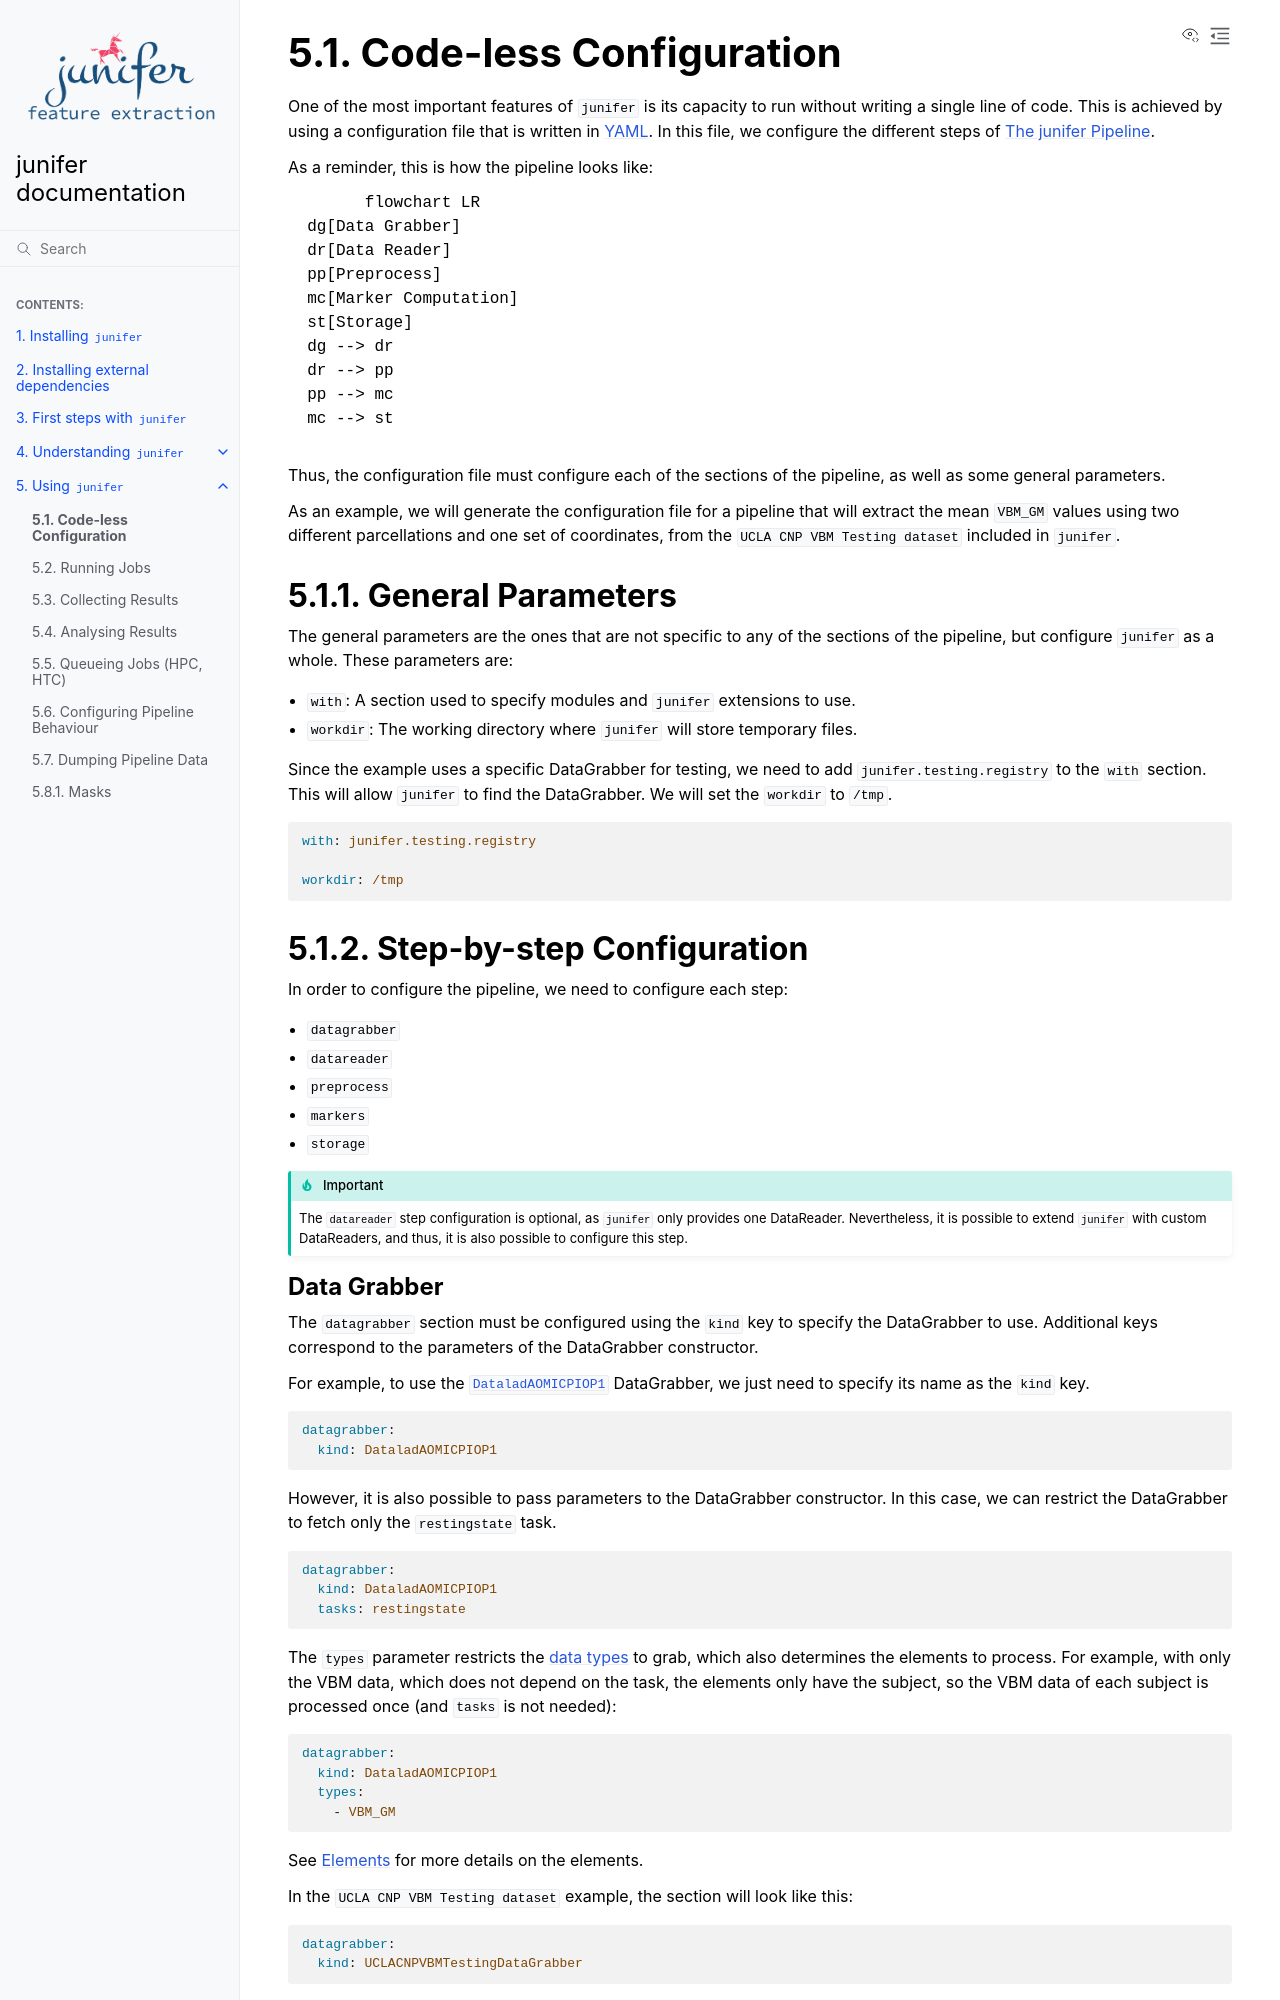

repository: juaml/junifer · page: pr-preview/pr-539/using/codeless.html · generator: sphinx

.. include:: ../links.inc

.. _codeless:

Code-less Configuration
=======================

One of the most important features of ``junifer`` is its capacity to run without
writing a single line of code. This is achieved by using a configuration file
that is written in YAML_. In this file, we configure the different steps of
:ref:`pipeline`.

As a reminder, this is how the pipeline looks like:

.. mermaid::

   flowchart LR
     dg[Data Grabber]
     dr[Data Reader]
     pp[Preprocess]
     mc[Marker Computation]
     st[Storage]
     dg --> dr
     dr --> pp
     pp --> mc
     mc --> st


Thus, the configuration file must configure each of the sections of the pipeline,
as well as some general parameters.

As an example, we will generate the configuration file for a pipeline that will
extract the mean ``VBM_GM`` values using two different parcellations and one set
of coordinates, from the ``UCLA CNP VBM Testing dataset`` included in ``junifer``.


General Parameters
------------------

The general parameters are the ones that are not specific to any of the sections
of the pipeline, but configure ``junifer`` as a whole. These parameters are:

* ``with``: A section used to specify modules and ``junifer`` extensions to use.
* ``workdir``: The working directory where ``junifer`` will store temporary files.

Since the example uses a specific DataGrabber for testing, we need to add
``junifer.testing.registry`` to the ``with`` section. This will allow ``junifer``
to find the DataGrabber. We will set the ``workdir`` to ``/tmp``.

.. code-block:: yaml

  with: junifer.testing.registry

  workdir: /tmp

Step-by-step Configuration
--------------------------

In order to configure the pipeline, we need to configure each step:

* ``datagrabber``
* ``datareader``
* ``preprocess``
* ``markers``
* ``storage``

.. important::

   The ``datareader`` step configuration is optional, as ``junifer`` only
   provides one DataReader. Nevertheless, it is possible to extend ``junifer``
   with custom DataReaders, and thus, it is also possible to configure this step.
